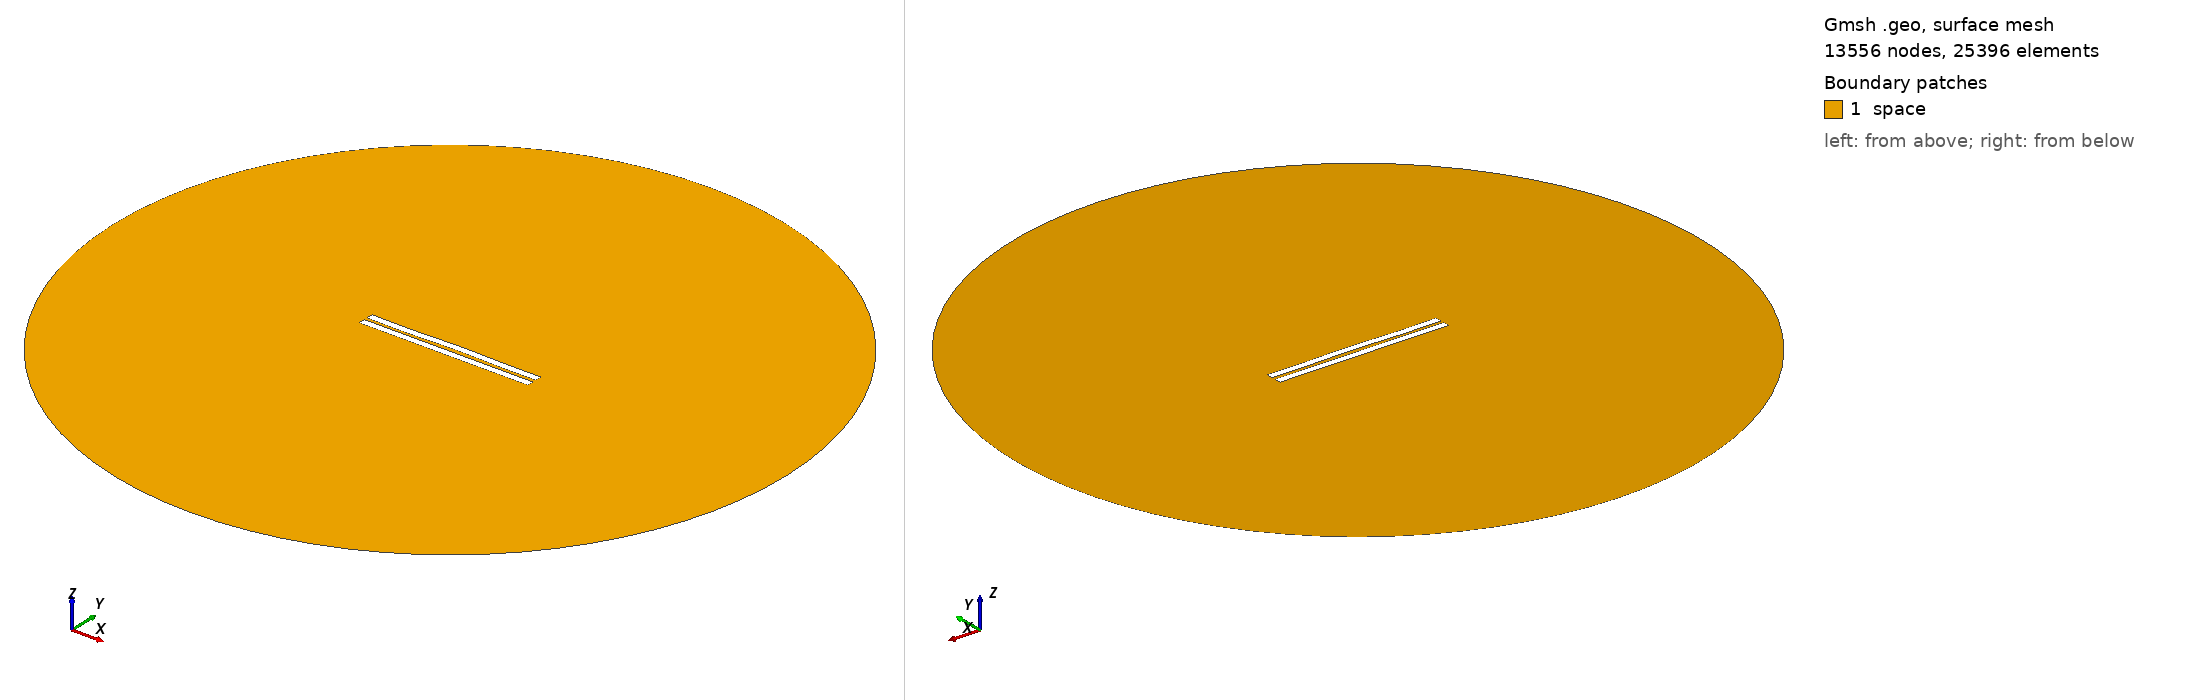

Gmsh geometry script, surface-meshed: 13556 nodes, 25396 surface elements. Boundary patches (legend numbers): 1 space. Left view from above one corner, right view from below the opposite corner. Legend entries are the model's physical surfaces. The drawing asked Gmsh for element sizes between 1% and 20% of the model's largest extent; the script's own settings can give other sizes.

=== 1856.geo (drawn) ===
//---------------------------------------
// Geometry kernel
//---------------------------------------

SetFactory("OpenCASCADE");



//---------------------------------------
// Parameters of the geometry
//---------------------------------------

// Overetch of the upper plate
overetch = 0.0;

// Distance between the plates
distance = 2.0;

// Discretization over the x axis (for the deformation)
nx = 50; 

// Length of the plate
L = 100 - overetch; 

// Number of modes
n = 4; 

// 1st mode coefficient
coeff(1) = 0.15;
beta(1) = 0.596864 * 3.1415926535 / L;

// 2nd mode coefficient
coeff(2) = 0.15;
beta(2) = 1.49418 * 3.1415926535 / L;

// 3rd mode coefficient
coeff(3) = -0.075;
beta(3) = 2.50025 * 3.1415926535 / L;

// 4th mode coefficient
coeff(4) = -0.15;
beta(4) = 3.49999 * 3.1415926535 / L;



//---------------------------------------
// Upper plate (deformed rectangle)
//---------------------------------------

// Coordiantes of the upper plate
xmin = -50;
xmax = 50 - overetch;

// Height of the upper plate
yheight = 4 - 2 * overetch;

// Indexes of the points
UpperID[] = {};
LowerID[] = {};
LeftID[] = {};
RightID[] = {};

// Point index
p = 1;

// Horizontal edges
For i In {1:nx}
    x = xmin + (i-1)*(xmax - xmin)/(nx-1);

    y_bottom = distance / 2 + overetch;
    For j In {1:n}
        C = (Cosh(beta(j)*L) + Cos(beta(j)*L)) / (Sinh(beta(j)*L) + Sin(beta(j)*L));
        y_bottom  = y_bottom + coeff(j) * (Cosh(beta(j)*(x+50)) - Cos(beta(j)*(x+50)) - C * (Sinh(beta(j)*(x+50)) - Sin(beta(j)*(x+50))));
    EndFor

    y_top = y_bottom + yheight;

    Point(p) = {x, y_top, 0, 1.0};
    UpperID[i] = p;
    p = p + 1;

    Point(p) = {x, y_bottom, 0, 1.0};
    LowerID[i] = p;
    p = p + 1;
EndFor

// Create point lists
UpperPts[] = {}; LowerPts[] = {};
For i In {1:nx}
  UpperPts[] += {UpperID[i]};
  LowerPts[] += {LowerID[i]};
EndFor

// Build splines
Spline(1) = {UpperPts[]};
Spline(2) = {LowerPts[]};
Line(3) = {LowerPts[nx-1], UpperPts[nx-1]};
Line(4) = {LowerPts[0], UpperPts[0]};

// Build the plane surface
Curve Loop(1) = {2, 3, -1, -4};
Plane Surface(1) = {1};



//---------------------------------------
// Lower plate (rectangle)
//---------------------------------------

// Vertices
Point(1001) = {-50, -1, 0, 1.0};
Point(1002) = { 50, -1, 0, 1.0};
Point(1003) = { 50,  -5, 0, 1.0};
Point(1004) = {-50,  -5, 0, 1.0};

// Edges
Line(5) = {1001, 1002};
Line(6) = {1002, 1003};
Line(7) = {1003, 1004};
Line(8) = {1004, 1001};

// Plane surface
Line Loop(2) = {5, 6, 7, 8};
Plane Surface(2) = {2}; 



//---------------------------------------
// Outer (fictious) boundary
//---------------------------------------

// Points
Point(1005) = {0, 0, 0};       // Center
Point(1006) = {200, 0, 0};     // Start point
Point(1007) = {0, 200, 0};     // 90 degrees
Point(1008) = {-200, 0, 0};    // 180 degrees
Point(1009) = {0, -200, 0};    // 270 degrees

// Circle arcs (each needs start, center, end)
Circle(9) = {1006, 1005, 1007};
Circle(10) = {1007, 1005, 1008};
Circle(11) = {1008, 1005, 1009};
Circle(12) = {1009, 1005, 1006};

// Plane surface for the entire domain
Curve Loop(3) = {9, 10, 11, 12};
Surface(3) = {3};

// Subtract the plates from the whole domain to obtain the actual domain where we want to solve the equations
BooleanDifference{ Surface{3}; Delete; }{ Surface{1}; Surface{2}; Delete; }




//---------------------------------------
// Transfinite Lines/Curves
//---------------------------------------

// Set the number of points on the boundaries
r = 7;

// Plates
Transfinite Curve {1, 2} = 50*r Using Progression 1;
Transfinite Curve {3, 4} = 2*r Using Progression 1;
Transfinite Line {5, 7} = 50*r Using Progression 1;
Transfinite Line {6, 8} = 2*r Using Progression 1;

// Outer boundary
Transfinite Line {9, 10, 11, 12} = 20 Using Progression 1;



//---------------------------------------
// Physical groups
//---------------------------------------                

// Physical curves (boundaries)
Physical Line("force_segment", 10) = {2};
Physical Line("upper_plate", 11) = {1, 3, 4};
Physical Line("lower_plate", 12) = {5, 6, 7, 8};
Physical Line("boundary", 20) = {9, 10, 11, 12};

// Physical Surfaces
Physical Surface("space", 30) = {3};



//---------------------------------------
// 6. Generate the Mesh
//---------------------------------------

// 2D mesh generation
Mesh 2;
